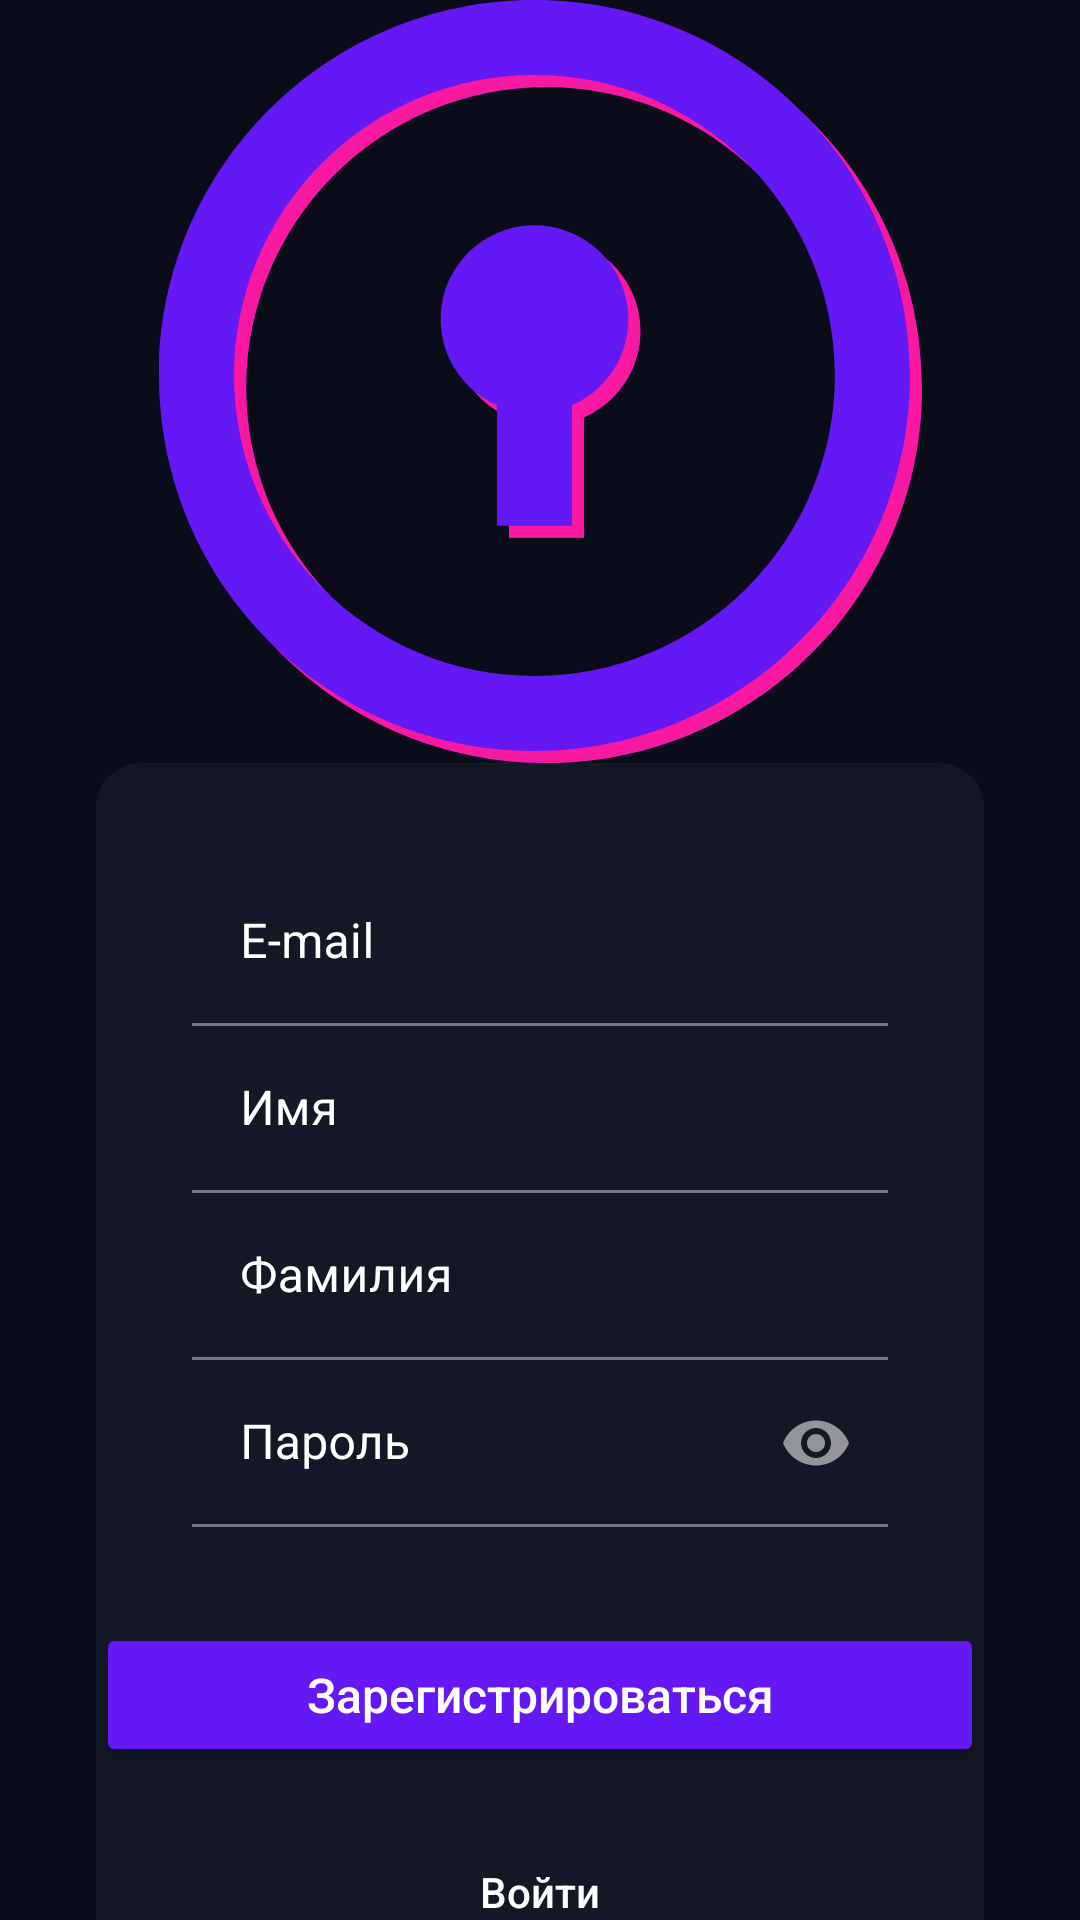

The Android layout XML behind this screen, and the referenced resources:
<!-- AndroidManifest.xml: application theme Theme.Itmolock -->
<!-- res/layout/fragment_registration.xml -->
<?xml version="1.0" encoding="utf-8"?>
<androidx.constraintlayout.widget.ConstraintLayout xmlns:android="http://schemas.android.com/apk/res/android"
    xmlns:app="http://schemas.android.com/apk/res-auto"
    xmlns:tools="http://schemas.android.com/tools"
    android:layout_width="match_parent"
    android:layout_height="match_parent"
    android:background="@color/dark_back"
    tools:context=".presentation.ui.auth.login.LoginFragment">

    <ImageView
        android:id="@+id/logo"
        android:layout_width="@dimen/logo_size"
        android:layout_height="@dimen/logo_size"
        android:src="@drawable/logo"
        app:layout_constraintBottom_toTopOf="@+id/regContainer"
        app:layout_constraintEnd_toEndOf="parent"
        app:layout_constraintStart_toStartOf="parent"
        app:layout_constraintTop_toTopOf="parent" />


    <com.google.android.material.progressindicator.CircularProgressIndicator
        android:id="@+id/loadingBar"
        android:layout_width="wrap_content"
        android:layout_height="wrap_content"
        android:indeterminate="true"
        android:visibility="gone"
        app:indicatorColor="@color/pink"
        app:layout_constraintBottom_toTopOf="@+id/regContainer"
        app:layout_constraintEnd_toEndOf="parent"
        app:layout_constraintStart_toStartOf="parent"
        app:layout_constraintTop_toBottomOf="@+id/logo" />

    <LinearLayout
        android:id="@+id/regContainer"
        android:layout_width="0dp"
        android:layout_height="wrap_content"
        android:layout_marginStart="@dimen/margin_on_screen"
        android:layout_marginEnd="@dimen/margin_on_screen"
        android:background="@drawable/login_back"
        android:orientation="vertical"
        app:layout_constraintBottom_toBottomOf="parent"
        app:layout_constraintEnd_toEndOf="parent"
        app:layout_constraintStart_toStartOf="parent">

        <com.google.android.material.textfield.TextInputLayout
            android:id="@+id/emailInputLayout"
            style="@style/TextInputLayout"
            android:layout_width="match_parent"
            android:layout_height="wrap_content"
            android:layout_marginStart="@dimen/margin_on_screen"
            android:layout_marginTop="@dimen/margin_on_screen"
            android:layout_marginEnd="@dimen/margin_on_screen"
            android:backgroundTint="@color/white"
            android:hint="@string/e_mail"
            android:textColor="@color/white"
            app:hintTextColor="@color/white">

            <com.google.android.material.textfield.TextInputEditText
                android:id="@+id/emailField"
                android:layout_width="match_parent"
                android:layout_height="wrap_content"
                android:inputType="textEmailAddress" />

        </com.google.android.material.textfield.TextInputLayout>

        <com.google.android.material.textfield.TextInputLayout
            android:id="@+id/nameInputLayout"
            style="@style/TextInputLayout"
            android:layout_width="match_parent"
            android:layout_height="wrap_content"
            android:layout_marginStart="@dimen/margin_on_screen"
            android:layout_marginEnd="@dimen/margin_on_screen"
            android:hint="@string/name">

            <com.google.android.material.textfield.TextInputEditText
                android:id="@+id/nameField"
                android:layout_width="match_parent"
                android:layout_height="wrap_content"
                android:inputType="textCapWords"
                android:maxLength="50" />

        </com.google.android.material.textfield.TextInputLayout>


        <com.google.android.material.textfield.TextInputLayout
            android:id="@+id/surnameInputLayout"
            style="@style/TextInputLayout"
            android:layout_width="match_parent"
            android:layout_height="wrap_content"
            android:layout_marginStart="@dimen/margin_on_screen"
            android:layout_marginEnd="@dimen/margin_on_screen"
            android:hint="@string/surname">

            <com.google.android.material.textfield.TextInputEditText
                android:id="@+id/surnameField"
                android:layout_width="match_parent"
                android:layout_height="wrap_content"
                android:inputType="textCapWords"
                android:maxLength="20" />

        </com.google.android.material.textfield.TextInputLayout>

        <com.google.android.material.textfield.TextInputLayout
            android:id="@+id/passwordInputLayout"
            style="@style/TextInputLayout"
            android:layout_width="match_parent"
            android:layout_height="wrap_content"
            android:layout_marginStart="@dimen/margin_on_screen"
            android:layout_marginEnd="@dimen/margin_on_screen"
            android:layout_marginBottom="@dimen/margin_on_screen"
            android:hint="@string/password"
            app:endIconMode="password_toggle">

            <com.google.android.material.textfield.TextInputEditText
                android:id="@+id/passwordField"
                android:layout_width="match_parent"
                android:layout_height="wrap_content"
                android:inputType="textPassword" />

        </com.google.android.material.textfield.TextInputLayout>

        <Button
            android:id="@+id/regButton"
            style="@style/Button"
            android:layout_width="match_parent"
            android:layout_height="wrap_content"
            android:layout_gravity="center"
            android:layout_marginStart="@dimen/margin_button"
            android:layout_marginEnd="@dimen/margin_button"
            android:text="@string/register" />

        <TextView
            android:id="@+id/loginTextButton"
            style="@style/TextOtherOptions"
            android:layout_width="wrap_content"
            android:layout_height="wrap_content"
            android:layout_gravity="center"
            android:layout_marginTop="@dimen/margin_on_screen"
            android:layout_marginBottom="@dimen/margin_button"
            android:text="@string/login" />

    </LinearLayout>

</androidx.constraintlayout.widget.ConstraintLayout>
<!-- resources referenced by this layout -->
<resources>
  <color name="dark_back">#0A0C19</color>
  <color name="pink">#F919A0</color>
  <color name="white">#FFFFFFFF</color>
  <dimen name="margin_on_screen">32dp</dimen>
  <!-- drawable login_back (drawable) -->
  <?xml version="1.0" encoding="utf-8"?>
  <selector
      xmlns:android="http://schemas.android.com/apk/res/android">
      <item>
          <shape android:shape="rectangle">
              <solid android:color="@color/dark_view"/>
              <corners android:topLeftRadius="@dimen/card_view_radius"
                  android:topRightRadius="@dimen/card_view_radius"/>
          </shape>
      </item>
  </selector>
  <!-- drawable logo: vector/xml drawable (drawable, 3311 chars, omitted) -->
  <string name="e_mail">E-mail</string>
  <string name="login">Войти</string>
  <string name="name">Имя</string>
  <string name="password">Пароль</string>
  <string name="register">Зарегистрироваться</string>
  <string name="surname">Фамилия</string>
  <style name="Button">
          <item name="backgroundTint">@color/sharp_blue</item>
          <item name="textAllCaps">false</item>
          <item name="android:textColor">@color/white</item>
          <item name="android:textSize">@dimen/button_text_size</item>
          <item name="fontFamily">sans-serif-medium</item>
          <item name="android:paddingTop">@dimen/padding_button</item>
          <item name="android:paddingBottom">@dimen/padding_button</item>
      </style>
  <style name="TextInputLayout" parent="TextAppearance.AppCompat">
          <item name="colorAccent">@color/white</item>
          <item name="boxBackgroundColor">@color/dark_view</item>
          <item name="android:textColorHint">@color/white</item>
          <item name="hintTextColor">@color/white</item>
          <item name="textInputStyle">@color/white</item>
          <item name="colorControlNormal">@color/white</item>
          <item name="colorControlActivated">@color/white</item>
          <item name="colorControlHighlight">@color/white</item>
      </style>
  <style name="TextOtherOptions">
          <item name="android:fontFamily">sans-serif-medium</item>
          <item name="android:textSize">@dimen/text_other_options</item>
          <item name="android:textColor">@color/white</item>
          <item name="android:clickable">true</item>
          <item name="android:focusable">true</item>
          <item name="android:foreground">?android:attr/selectableItemBackground</item>
      </style>
  <style name="Theme.Itmolock" parent="Theme.MaterialComponents.NoActionBar">
          
          <item name="colorPrimary">@color/dark_back</item>
          <item name="colorPrimaryVariant">@color/dark_back</item>
          <item name="colorOnPrimary">@color/white</item>
          
          <item name="colorSecondary">@color/pink</item>
          <item name="colorSecondaryVariant">@color/sharp_blue</item>
          <item name="colorOnSecondary">@color/white</item>
          
          <item name="android:statusBarColor" tools:targetApi="l">?attr/colorPrimaryVariant</item>
          
      </style>
  <color name="dark_view">#141826</color>
  <dimen name="card_view_radius">15dp</dimen>
  <color name="sharp_blue">#6518F6</color>
  <dimen name="button_text_size">16sp</dimen>
  <dimen name="padding_button">10dp</dimen>
</resources>
